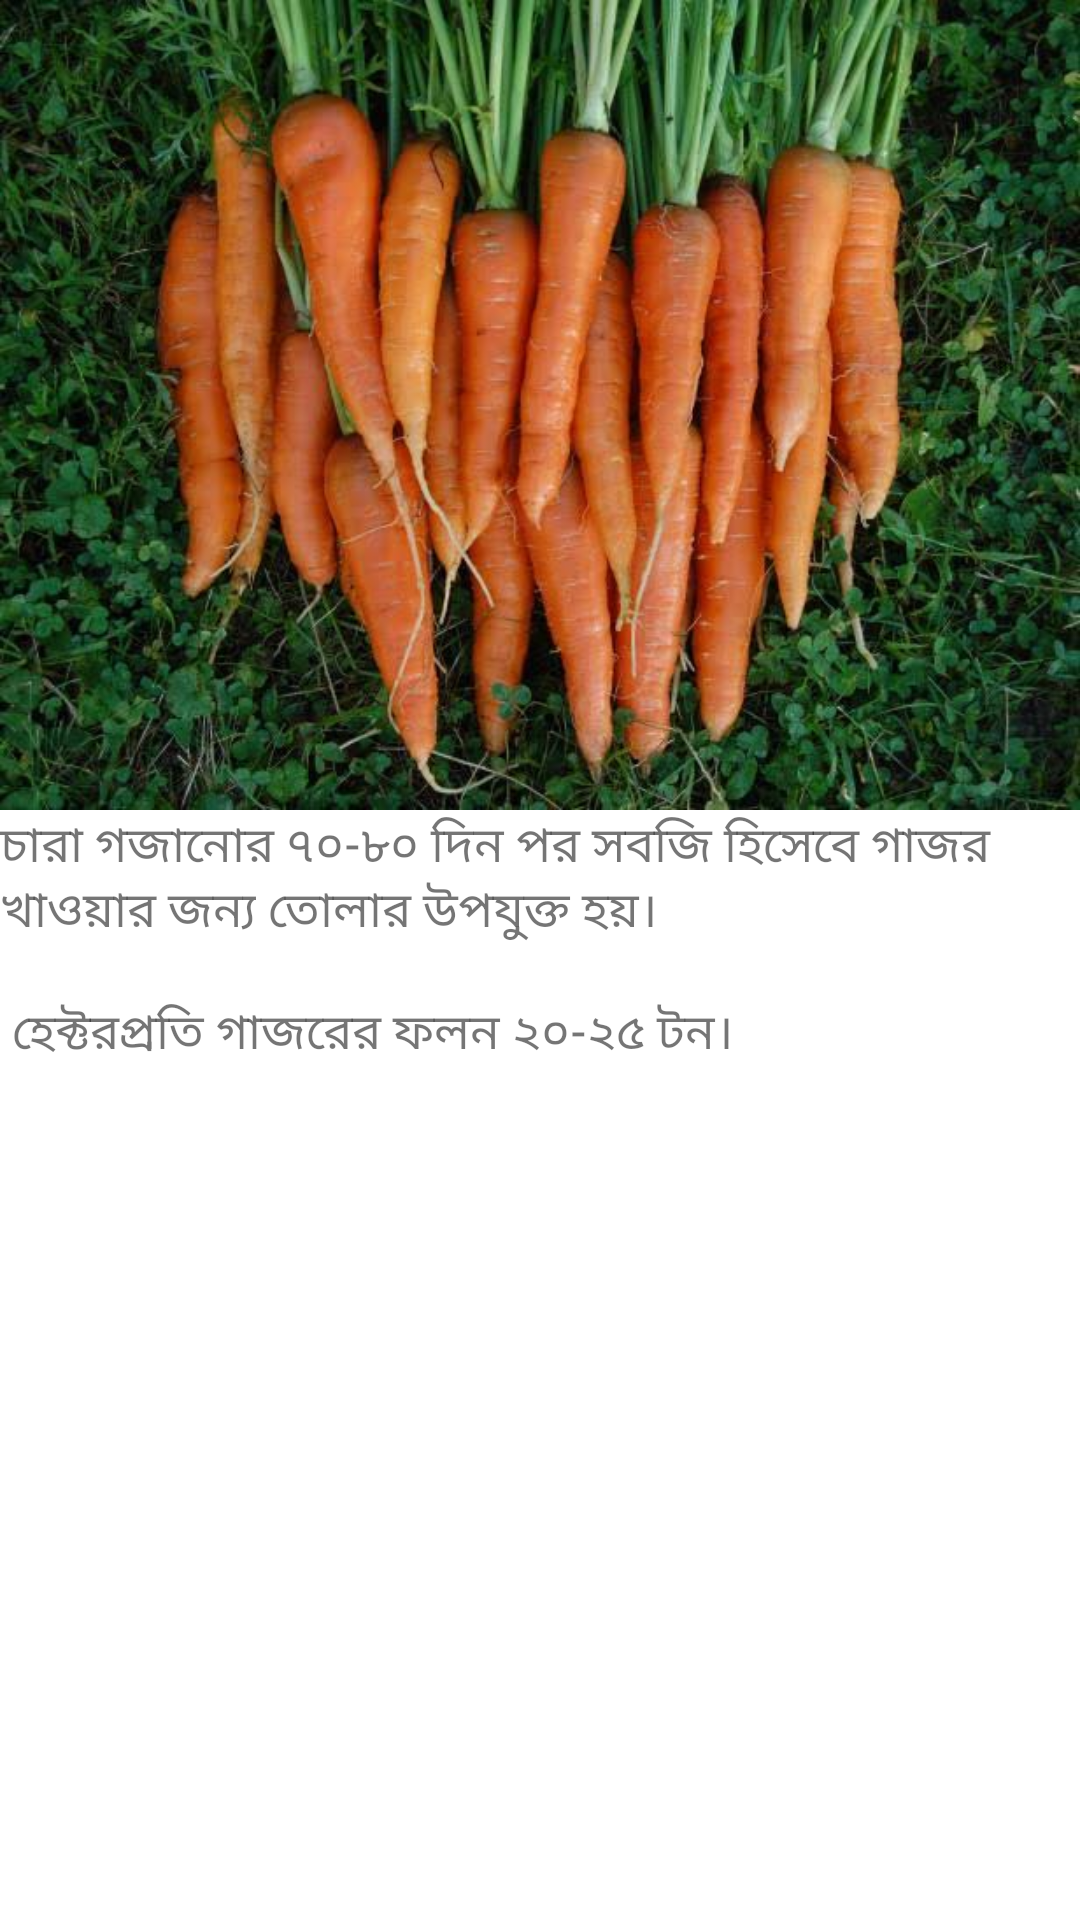

Reconstruct the res/layout file that produces this screen, plus the resources it refers to.
<!-- AndroidManifest.xml: application theme Theme.Chashabad -->
<!-- res/layout/carrot_content_scrolling.xml -->
<?xml version="1.0" encoding="utf-8"?>
<androidx.core.widget.NestedScrollView
    xmlns:android="http://schemas.android.com/apk/res/android"
    xmlns:tools="http://schemas.android.com/tools"
    xmlns:app="http://schemas.android.com/apk/res-auto"
    app:layout_behavior="@string/appbar_scrolling_view_behavior"
    tools:showIn="@layout/activity_carrot"
    android:layout_width="match_parent"
    android:layout_height="match_parent"
    tools:context=".CarrotActivity">

        <LinearLayout
            android:layout_width="match_parent"
            android:layout_height="wrap_content"
            android:orientation="vertical"
            android:layout_margin="@dimen/text_margin">

                <ImageView
                    android:layout_width="match_parent"
                    android:layout_height="wrap_content"
                    android:adjustViewBounds="true"
                    android:src="@drawable/carrots" />
                <TextView
                    android:layout_width="wrap_content"
                    android:layout_height="wrap_content"
                    android:text="@string/carrot_text"
                    android:textSize="8pt"/>
        </LinearLayout>

</androidx.core.widget.NestedScrollView>
<!-- res/layout/activity_carrot.xml (included above) -->
<?xml version="1.0" encoding="utf-8"?>
<androidx.coordinatorlayout.widget.CoordinatorLayout xmlns:android="http://schemas.android.com/apk/res/android"
    xmlns:app="http://schemas.android.com/apk/res-auto"
    xmlns:tools="http://schemas.android.com/tools"
    android:layout_width="match_parent"
    android:layout_height="match_parent"
    android:fitsSystemWindows="true"
    tools:context=".CarrotActivity">

    <com.google.android.material.appbar.AppBarLayout
        android:id="@+id/app_bar"
        android:layout_width="match_parent"
        android:layout_height="@dimen/app_bar_height"
        android:fitsSystemWindows="true"
        android:theme="@style/Theme.Chashabad.AppBarOverlay">

        <com.google.android.material.appbar.CollapsingToolbarLayout
            android:id="@+id/toolbar_layout"
            style="@style/Widget.MaterialComponents.Toolbar.Primary"
            android:layout_width="match_parent"
            android:layout_height="match_parent"
            android:fitsSystemWindows="true"
            app:contentScrim="?attr/colorPrimary"
            app:layout_scrollFlags="scroll|exitUntilCollapsed"
            app:toolbarId="@+id/toolbar">

            <androidx.appcompat.widget.Toolbar
                android:id="@+id/toolbar"
                android:layout_width="match_parent"
                android:layout_height="?attr/actionBarSize"
                app:layout_collapseMode="pin"
                app:popupTheme="@style/Theme.Chashabad.PopupOverlay" />

        </com.google.android.material.appbar.CollapsingToolbarLayout>
    </com.google.android.material.appbar.AppBarLayout>

    <include layout="@layout/carrot_content_scrolling" />

</androidx.coordinatorlayout.widget.CoordinatorLayout>
<!-- resources referenced by this layout -->
<resources>
  <!-- drawable carrots: jpg bitmap (drawable-v24, 57961 bytes) -->
  <string name="carrot_text">
  	"চারা গজানোর ৭০-৮০ দিন পর সবজি হিসেবে গাজর খাওয়ার জন্য তোলার উপযুক্ত হয়।\n\n"
  
  	"হেক্টরপ্রতি গাজরের ফলন ২০-২৫ টন।"
      </string>
  <style name="Theme.Chashabad.AppBarOverlay" parent="ThemeOverlay.AppCompat.Dark.ActionBar" />
  <style name="Theme.Chashabad.PopupOverlay" parent="ThemeOverlay.AppCompat.Light" />
  <style name="Theme.Chashabad" parent="Theme.MaterialComponents.DayNight.NoActionBar">
          
          <item name="colorPrimary">@color/purple_500</item>
          <item name="colorPrimaryVariant">@color/purple_700</item>
          <item name="colorOnPrimary">@color/white</item>
          
          <item name="colorSecondary">@color/teal_200</item>
          <item name="colorSecondaryVariant">@color/teal_700</item>
          <item name="colorOnSecondary">@color/black</item>
          
          <item name="android:statusBarColor" tools:targetApi="l">?attr/colorPrimaryVariant</item>
          
          <item name="windowActionBar">false</item>
      </style>
  <!-- not gathered from this repository: default colours our renderer supplied (Android Studio template values) -->
  <color name="purple_500">#FF6200EE</color>
  <color name="purple_700">#FF3700B3</color>
  <color name="teal_200">#FF03DAC5</color>
  <color name="teal_700">#FF018786</color>
  <color name="black">#FF000000</color>
  <color name="white">#FFFFFFFF</color>
</resources>
